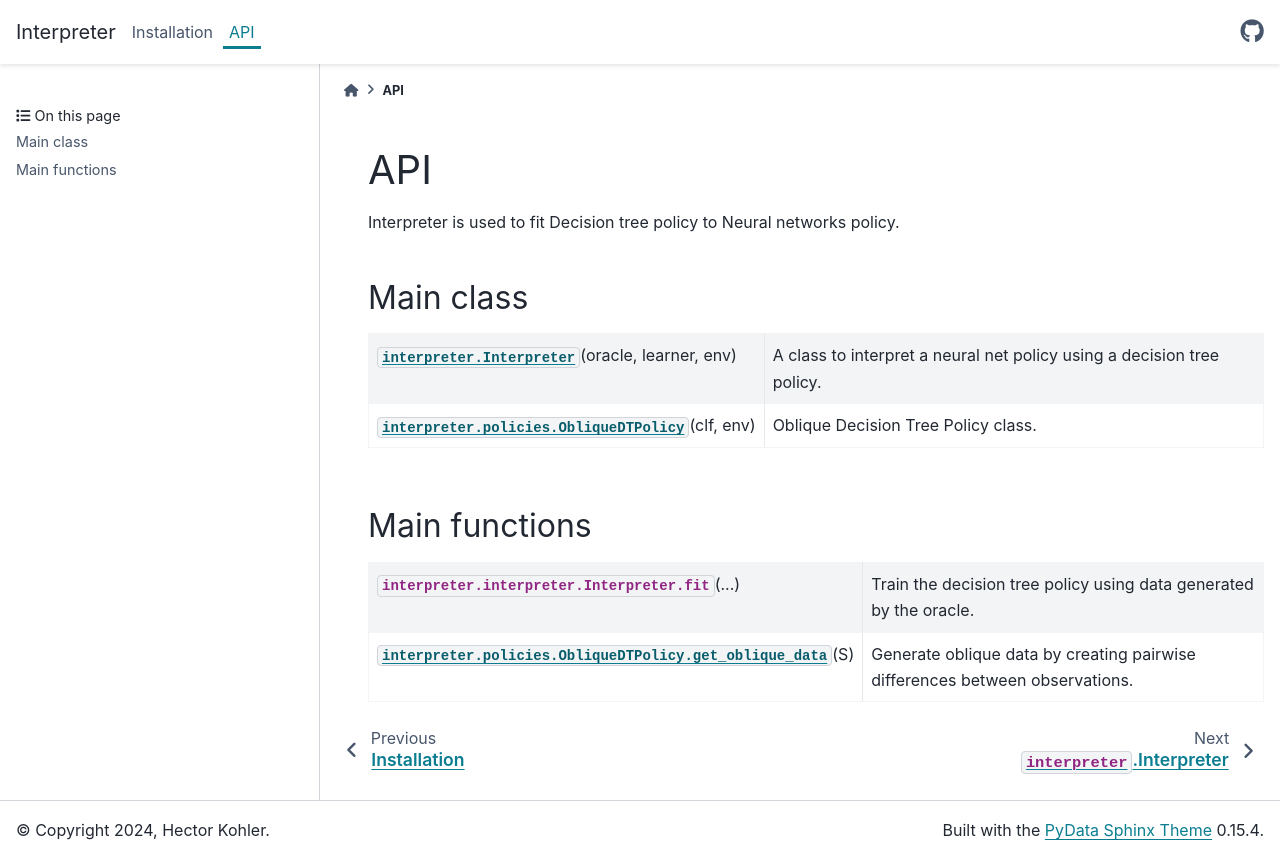

repository: KohlerHECTOR/interpreter-py · page: api.html · generator: sphinx

###
API
###

Interpreter is used to fit Decision tree policy to Neural networks policy.

.. currentmodule:: interpreter

Main class
==========

.. autosummary::
  :toctree: generated/
  :template: class.rst

    interpreter.Interpreter
    interpreter.policies.ObliqueDTPolicy

Main functions
==============

.. autosummary::
  :toctree: generated/
  :template: function.rst

    interpreter.interpreter.Interpreter.fit
    interpreter.policies.ObliqueDTPolicy.get_oblique_data

    
